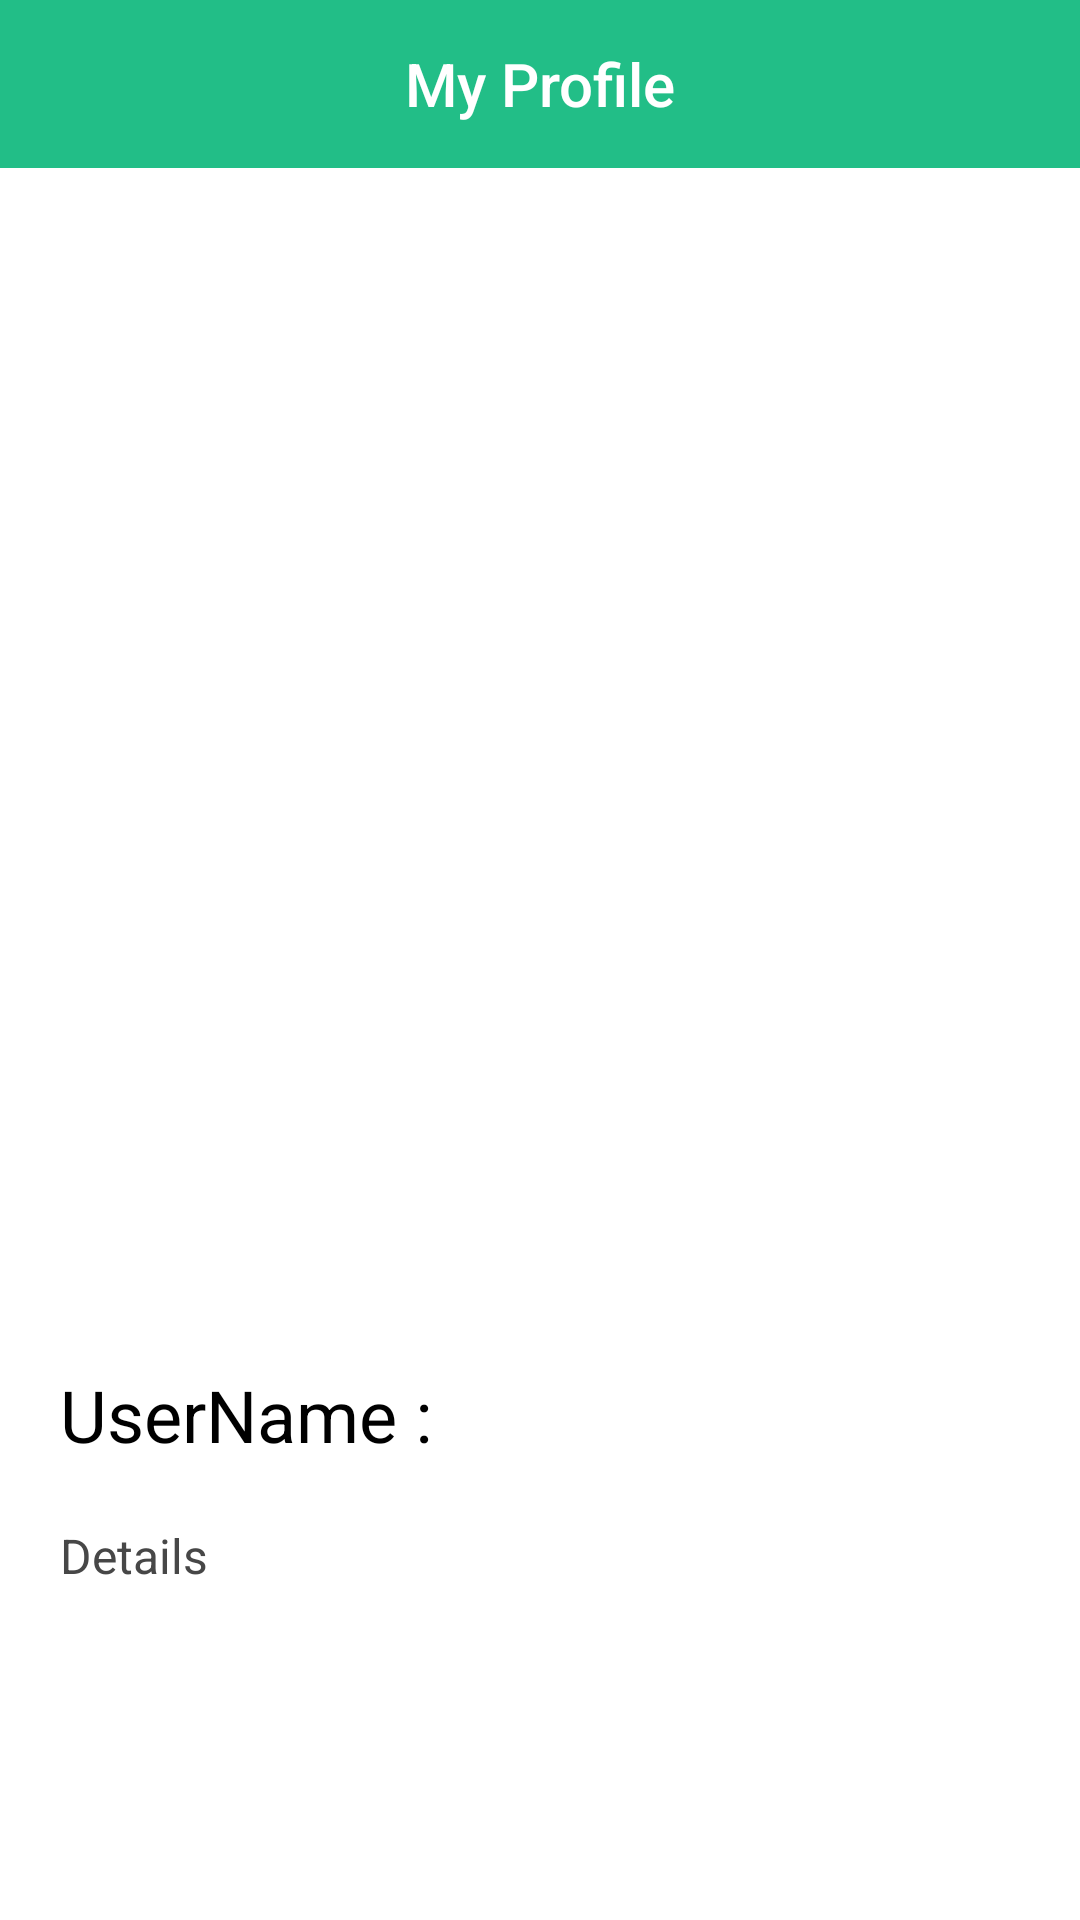

This screen was rendered from an Android layout file. Write that file and the resources it references.
<!-- AndroidManifest.xml: application theme Theme.Design.NoActionBar -->
<!-- res/layout/activity_vendor_profile.xml -->
<?xml version="1.0" encoding="utf-8"?>
<androidx.constraintlayout.widget.ConstraintLayout
    xmlns:android="http://schemas.android.com/apk/res/android"
    xmlns:app="http://schemas.android.com/apk/res-auto"
    xmlns:tools="http://schemas.android.com/tools"
    android:layout_width="match_parent"
    android:layout_height="match_parent"
    android:fitsSystemWindows="true"
    android:background="@color/white"
    tools:context=".vendor.VendorProfile">

    <androidx.appcompat.widget.Toolbar
        android:id="@+id/toolbar"
        android:layout_width="match_parent"
        android:layout_height="wrap_content"
        android:background="#22BE87"
        android:minHeight="?attr/actionBarSize"
        app:layout_constraintEnd_toEndOf="parent"
        app:layout_constraintStart_toStartOf="parent"
        app:layout_constraintTop_toTopOf="parent"
        app:titleTextColor="#fff"
        app:contentInsetLeft="0dp"
        app:contentInsetStart="0dp">

        <ImageView
            android:id="@+id/ivBack"
            android:layout_width="wrap_content"
            android:layout_height="wrap_content"
            android:padding="12dp"
            />

        <TextView
            android:id="@+id/toolbar_title"
            android:layout_width="wrap_content"
            android:layout_height="wrap_content"
            android:text="My Profile"
            android:textColor="@android:color/white"
            style="@style/TextAppearance.AppCompat.Widget.ActionBar.Title"
            android:layout_gravity="center"
            />

        <ImageView
            android:id="@+id/ivEdit"
            android:layout_width="wrap_content"
            android:layout_height="wrap_content"
            android:padding="12dp"
            android:layout_gravity="end"
            />

    </androidx.appcompat.widget.Toolbar>

    <ScrollView
        android:layout_width="match_parent"
        android:layout_height="wrap_content"
        android:layout_marginTop="70dp"
        app:layout_constraintBottom_toBottomOf="parent"
        app:layout_constraintEnd_toEndOf="parent"
        app:layout_constraintStart_toStartOf="parent"
        app:layout_constraintTop_toBottomOf="@+id/toolbar">

        <LinearLayout
            android:orientation="vertical"
            android:layout_width="match_parent"
            android:layout_height="wrap_content">

            <ImageView
                android:id="@+id/imageView3"
                android:layout_width="match_parent"
                android:layout_height="252dp"
                android:scaleType="fitCenter"/>


            <LinearLayout
                android:layout_width="match_parent"
                android:layout_height="wrap_content"
                android:layout_margin="20dp"
                android:orientation="horizontal">

                <TextView
                    android:id="@+id/doctor_name"
                    android:layout_width="wrap_content"
                    android:layout_height="wrap_content"
                    android:text="UserName : "
                    android:textColor="#000"
                    android:textSize="24sp" />

                <TextView
                    android:id="@+id/name"
                    android:layout_width="wrap_content"
                    android:layout_height="wrap_content"
                    android:textColor="#000"
                    android:textSize="24sp" />
            </LinearLayout>

            <TextView
                android:layout_width="wrap_content"
                android:layout_height="wrap_content"
                android:layout_marginStart="20dp"
                android:layout_marginBottom="10dp"
                android:text="Details"
                android:textColor="#474747"
                android:textSize="16sp" />


            <TextView
                android:id="@+id/phone"
                android:layout_width="wrap_content"
                android:layout_height="wrap_content"
                android:layout_marginStart="40dp"
                android:textColor="#000000"
                android:textSize="16sp" />

            <TextView
                android:id="@+id/email"
                android:layout_width="wrap_content"
                android:layout_height="wrap_content"
                android:textColor="#000000"
                android:layout_marginStart="40dp"
                android:textSize="16sp" />



        </LinearLayout>



    </ScrollView>




</androidx.constraintlayout.widget.ConstraintLayout>
<!-- resources referenced by this layout -->
<resources>
  <color name="white">#FFFFFFFF</color>
</resources>
